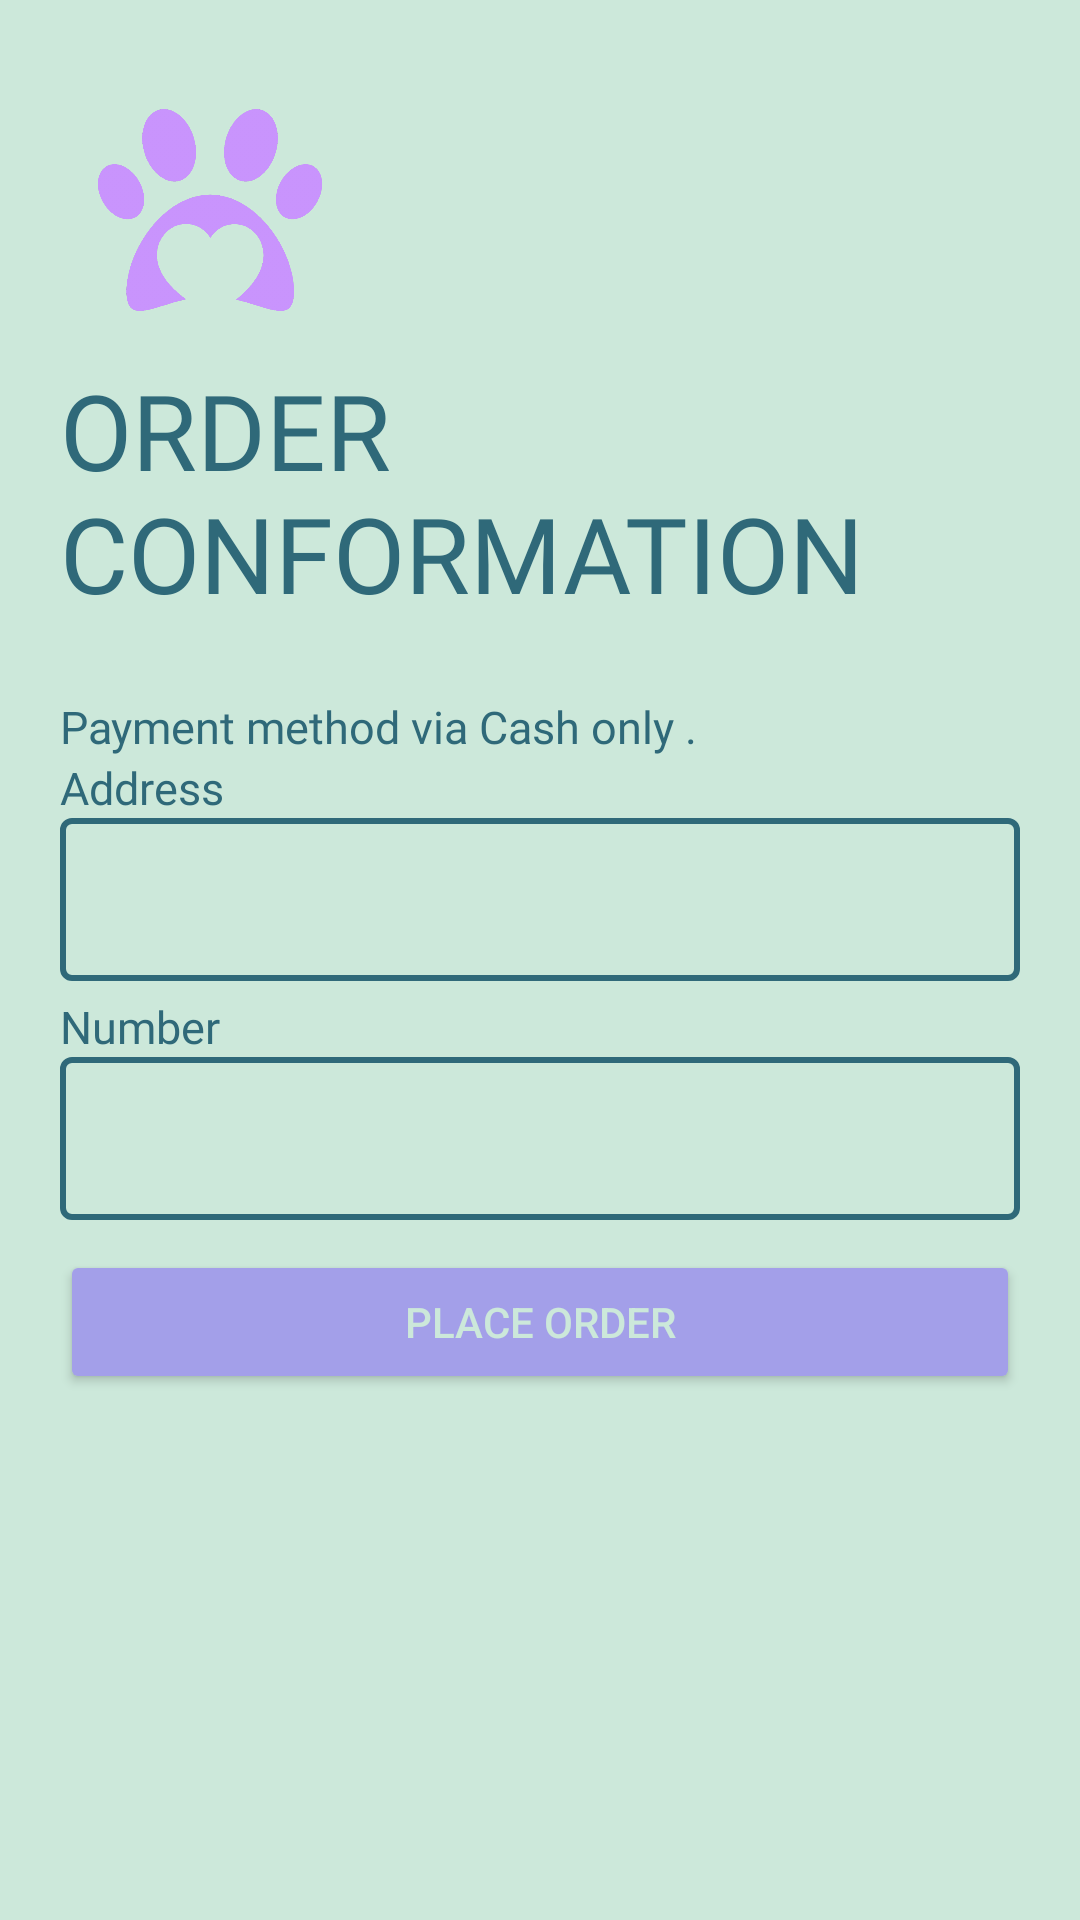

This screen was rendered from an Android layout file. Write that file and the resources it references.
<!-- AndroidManifest.xml: application theme Theme.Pawfection -->
<!-- res/layout/activity_pet_lover_shop_confirm_order.xml -->
<?xml version="1.0" encoding="utf-8"?>
<ScrollView xmlns:android="http://schemas.android.com/apk/res/android"
    xmlns:app="http://schemas.android.com/apk/res-auto"
    xmlns:tools="http://schemas.android.com/tools"
    android:layout_width="match_parent"
    android:layout_height="match_parent"
    android:background="#CCE8DA"
    tools:context=".PetLoverShopConfirmOrder">

    <LinearLayout
        android:layout_width="match_parent"
        android:layout_height="match_parent"
        android:background="#CCE8DA"
        android:orientation="vertical"
        android:padding="20dp">

        <ImageView
            android:id="@+id/petLoverShopConfirmOrderImageView"
            android:layout_width="100dp"
            android:layout_height="100dp"
            android:padding="10dp"
            android:src="@drawable/paw"
            android:transitionName="mainLogo" />

        <TextView
            android:id="@+id/petLoverShopConfirmOrderTextView"
            android:layout_width="wrap_content"
            android:layout_height="112dp"
            android:fontFamily="@font/kufam_extrabold"
            android:text="ORDER CONFORMATION "
            android:textColor="#2F6979"
            android:textSize="35sp"
            android:transitionName="loginText" />

        <TextView
            android:id="@+id/petLoverShopConfirmOrderTextView2"
            android:layout_width="wrap_content"
            android:layout_height="wrap_content"
            android:fontFamily="@font/kufam_medium"
            android:text="Payment method via Cash only ."
            android:textColor="#2F6979"
            android:textSize="15sp"
            android:transitionName="loginText2" />

        <LinearLayout
            android:layout_width="match_parent"
            android:layout_height="wrap_content"
            android:orientation="vertical">

            <TextView
                android:id="@+id/petLoverShopConfirmOrderTextView3"
                android:layout_width="match_parent"
                android:layout_height="wrap_content"
                android:fontFamily="@font/kufam_semibold"
                android:text="Address"
                android:textColor="#2F6979"
                android:textSize="15sp"
                android:transitionName="loginText3" />

            <com.google.android.material.textfield.TextInputLayout
                android:id="@+id/petLoverShopConfirmOrderTextInputAddress"
                style="@style/TextInputLayoutStyle2"
                android:layout_width="match_parent"
                android:layout_height="wrap_content"
                android:transitionName="loginField"
                app:boxStrokeWidth="2dp"
                app:boxStrokeWidthFocused="4dp"
                app:hintAnimationEnabled="false"
                app:hintEnabled="false">

                <com.google.android.material.textfield.TextInputEditText
                    android:layout_width="match_parent"
                    android:layout_height="wrap_content"
                    android:inputType="textCapWords"
                    android:textColor="#2F6979"
                    android:textColorHint="#2F6979"
                    android:textSize="15sp"></com.google.android.material.textfield.TextInputEditText>

            </com.google.android.material.textfield.TextInputLayout>

            <TextView
                android:id="@+id/petLoverShopConfirmOrderTextView4"
                android:layout_width="match_parent"
                android:layout_height="wrap_content"
                android:fontFamily="@font/kufam_semibold"
                android:layout_marginTop="5dp"
                android:text="Number "
                android:textColor="#2F6979"
                android:textSize="15sp"
                android:transitionName="loginText3" />

            <com.google.android.material.textfield.TextInputLayout
                android:id="@+id/petLoverShopConfirmOrderTextInputNumber"
                style="@style/TextInputLayoutStyle2"
                android:layout_width="match_parent"
                android:layout_height="wrap_content"
                android:transitionName="loginField"
                app:boxStrokeWidth="2dp"
                app:boxStrokeWidthFocused="4dp"
                app:hintAnimationEnabled="false"
                app:hintEnabled="false">

                <com.google.android.material.textfield.TextInputEditText
                    android:layout_width="match_parent"
                    android:layout_height="wrap_content"
                    android:inputType="number"
                    android:textColor="#2F6979"
                    android:textColorHint="#2F6979"
                    android:textSize="15sp"></com.google.android.material.textfield.TextInputEditText>

            </com.google.android.material.textfield.TextInputLayout>



        </LinearLayout>

        <Button
            android:id="@+id/vetAppointmentsSetUpFormButtonSubmit"
            android:layout_width="match_parent"
            android:layout_height="wrap_content"
            android:backgroundTint="#A39FE9"
            android:layout_marginTop="10dp"
            android:text="Place Order"
            android:textColor="#CCE8DA"
            android:transitionName="loginButton" />

    </LinearLayout>



</ScrollView>
<!-- resources referenced by this layout -->
<resources>
  <!-- drawable paw: png bitmap (drawable-hdpi, 62604 bytes) -->
  <style name="TextInputLayoutStyle2" parent="Widget.MaterialComponents.TextInputLayout.OutlinedBox">
          <item name="boxStrokeColor">@color/text_input_box_stroke_color_light</item>
          <item name="boxStrokeWidth">2dp</item>
          <item name="boxStrokeWidthFocused">4dp</item>
      </style>
  <style name="Theme.Pawfection" parent="Theme.MaterialComponents.DayNight.NoActionBar">
          
          <item name="colorPrimary">@color/purple_500</item>
          <item name="colorPrimaryVariant">@color/purple_700</item>
          <item name="colorOnPrimary">@color/white</item>
          
          <item name="colorSecondary">@color/teal_200</item>
          <item name="colorSecondaryVariant">@color/teal_700</item>
          <item name="colorOnSecondary">@color/black</item>
          
          <item name="android:statusBarColor" tools:targetApi="l">?attr/colorPrimaryVariant</item>
          
          <item name="android:windowContentTransitions">true</item>
          <item name="android:windowAnimationStyle">@style/signUpDialogAnimation</item>
          <item name="drawerArrowStyle">@style/DrawerArrowStyle</item>
      </style>
  <color name="purple_500">#FF6200EE</color>
  <color name="purple_700">#FF3700B3</color>
  <color name="white">#FFFFFFFF</color>
  <color name="teal_200">#FF03DAC5</color>
  <color name="teal_700">#FF018786</color>
  <color name="black">#FF000000</color>
  <style name="signUpDialogAnimation">
          <item name="android:windowEnterAnimation">@android:anim/fade_in</item>
          <item name="android:windowExitAnimation">@android:anim/fade_out</item>
      </style>
  <style name="DrawerArrowStyle" parent="Widget.AppCompat.DrawerArrowToggle">
          <item name="color">#CCE8DA</item>
      </style>
</resources>
